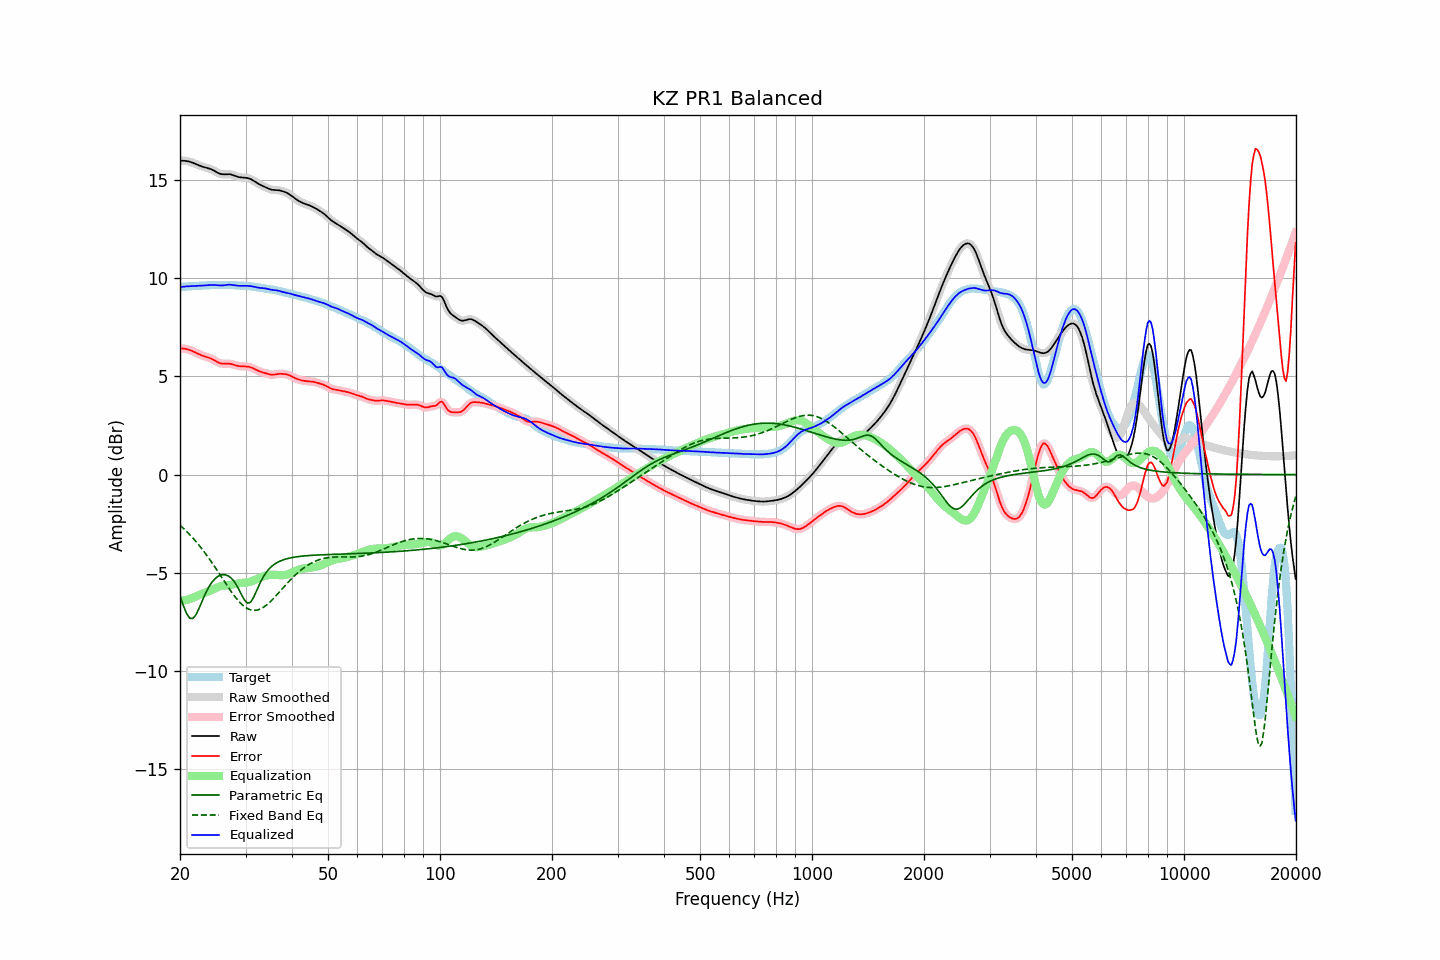

The table this chart was drawn from, first rows:
frequency, raw, error, smoothed, error_smoothed, equalization, parametric_eq, fixed_band_eq, equalized_raw, equalized_smoothed, target
20.00, 15.97, 6.42, 15.97, 6.42, -6.43, -6.17, -2.58, 9.54, 9.54, 9.55
20.20, 15.98, 6.42, 15.98, 6.42, -6.42, -6.41, -2.65, 9.55, 9.55, 9.56
20.40, 15.98, 6.42, 15.98, 6.42, -6.41, -6.65, -2.72, 9.56, 9.56, 9.56
20.61, 15.97, 6.41, 15.97, 6.41, -6.40, -6.86, -2.80, 9.57, 9.57, 9.56
20.81, 15.96, 6.39, 15.96, 6.39, -6.38, -7.06, -2.88, 9.58, 9.58, 9.57
21.02, 15.94, 6.37, 15.95, 6.37, -6.36, -7.19, -2.97, 9.59, 9.59, 9.58
21.23, 15.93, 6.34, 15.92, 6.34, -6.34, -7.31, -3.05, 9.59, 9.59, 9.58
21.44, 15.90, 6.31, 15.90, 6.31, -6.31, -7.32, -3.14, 9.59, 9.59, 9.59
21.66, 15.87, 6.28, 15.87, 6.28, -6.27, -7.33, -3.23, 9.59, 9.60, 9.59
21.87, 15.84, 6.24, 15.84, 6.24, -6.24, -7.23, -3.32, 9.60, 9.60, 9.60
22.09, 15.80, 6.20, 15.80, 6.20, -6.20, -7.13, -3.41, 9.60, 9.60, 9.60
22.31, 15.77, 6.16, 15.77, 6.16, -6.16, -6.96, -3.51, 9.60, 9.60, 9.61
22.54, 15.73, 6.12, 15.73, 6.12, -6.13, -6.78, -3.61, 9.61, 9.61, 9.61
22.76, 15.70, 6.08, 15.70, 6.08, -6.09, -6.59, -3.72, 9.61, 9.61, 9.62
22.99, 15.67, 6.05, 15.67, 6.05, -6.06, -6.39, -3.82, 9.61, 9.61, 9.62
23.22, 15.65, 6.02, 15.65, 6.02, -6.03, -6.21, -3.93, 9.62, 9.62, 9.63
23.45, 15.63, 6.00, 15.63, 6.00, -6.00, -6.03, -4.04, 9.63, 9.63, 9.63
23.69, 15.61, 5.97, 15.61, 5.97, -5.97, -5.87, -4.15, 9.64, 9.64, 9.64
23.92, 15.59, 5.95, 15.58, 5.95, -5.94, -5.71, -4.27, 9.65, 9.65, 9.64
24.16, 15.56, 5.91, 15.56, 5.91, -5.90, -5.59, -4.38, 9.65, 9.65, 9.64
24.40, 15.52, 5.88, 15.52, 5.88, -5.87, -5.47, -4.50, 9.65, 9.65, 9.64
24.65, 15.48, 5.84, 15.48, 5.83, -5.83, -5.37, -4.62, 9.65, 9.65, 9.64
24.89, 15.43, 5.79, 15.43, 5.79, -5.79, -5.28, -4.74, 9.65, 9.65, 9.64
25.14, 15.38, 5.74, 15.38, 5.74, -5.75, -5.22, -4.87, 9.64, 9.64, 9.64
25.39, 15.34, 5.70, 15.34, 5.70, -5.71, -5.16, -4.99, 9.63, 9.63, 9.64
25.65, 15.31, 5.67, 15.31, 5.67, -5.69, -5.13, -5.12, 9.63, 9.63, 9.64
25.91, 15.29, 5.65, 15.29, 5.65, -5.67, -5.10, -5.24, 9.63, 9.63, 9.64
26.16, 15.28, 5.64, 15.29, 5.64, -5.65, -5.10, -5.37, 9.63, 9.63, 9.64
26.43, 15.29, 5.64, 15.29, 5.64, -5.64, -5.10, -5.49, 9.64, 9.64, 9.65
26.69, 15.29, 5.64, 15.29, 5.64, -5.64, -5.13, -5.62, 9.65, 9.65, 9.65
26.96, 15.29, 5.65, 15.29, 5.64, -5.63, -5.16, -5.74, 9.66, 9.66, 9.65
27.23, 15.29, 5.64, 15.29, 5.64, -5.62, -5.22, -5.86, 9.67, 9.66, 9.65
27.50, 15.27, 5.62, 15.27, 5.62, -5.61, -5.28, -5.97, 9.66, 9.66, 9.65
27.77, 15.24, 5.60, 15.24, 5.60, -5.60, -5.38, -6.09, 9.65, 9.65, 9.64
28.05, 15.21, 5.58, 15.21, 5.58, -5.58, -5.48, -6.20, 9.63, 9.63, 9.64
28.33, 15.18, 5.55, 15.18, 5.55, -5.56, -5.61, -6.30, 9.62, 9.62, 9.63
28.62, 15.15, 5.53, 15.16, 5.53, -5.54, -5.75, -6.40, 9.61, 9.61, 9.62
28.90, 15.14, 5.52, 15.14, 5.52, -5.53, -5.91, -6.49, 9.61, 9.61, 9.62
29.19, 15.12, 5.51, 15.13, 5.51, -5.52, -6.07, -6.57, 9.61, 9.61, 9.62
29.48, 15.12, 5.51, 15.12, 5.51, -5.51, -6.23, -6.65, 9.61, 9.61, 9.61
29.78, 15.11, 5.50, 15.11, 5.50, -5.50, -6.37, -6.72, 9.61, 9.61, 9.61
30.08, 15.10, 5.50, 15.11, 5.50, -5.50, -6.47, -6.77, 9.61, 9.61, 9.60
30.38, 15.09, 5.49, 15.09, 5.49, -5.49, -6.54, -6.83, 9.61, 9.61, 9.60
30.68, 15.07, 5.48, 15.07, 5.48, -5.47, -6.53, -6.86, 9.60, 9.60, 9.59
30.99, 15.04, 5.46, 15.04, 5.46, -5.45, -6.49, -6.89, 9.59, 9.59, 9.58
31.30, 15.00, 5.43, 15.00, 5.43, -5.42, -6.36, -6.91, 9.58, 9.58, 9.57
31.61, 14.95, 5.39, 14.95, 5.39, -5.39, -6.22, -6.92, 9.56, 9.56, 9.56
31.93, 14.89, 5.35, 14.89, 5.35, -5.35, -6.03, -6.91, 9.54, 9.54, 9.55
32.24, 14.84, 5.31, 14.84, 5.31, -5.32, -5.85, -6.90, 9.52, 9.52, 9.53
32.57, 14.79, 5.27, 14.79, 5.27, -5.28, -5.66, -6.87, 9.51, 9.51, 9.52
32.89, 14.74, 5.24, 14.74, 5.24, -5.25, -5.49, -6.84, 9.50, 9.50, 9.51
33.22, 14.71, 5.21, 14.71, 5.21, -5.21, -5.33, -6.80, 9.49, 9.49, 9.49
33.55, 14.67, 5.19, 14.67, 5.19, -5.18, -5.18, -6.75, 9.49, 9.49, 9.48
33.89, 14.63, 5.17, 14.63, 5.16, -5.16, -5.06, -6.69, 9.48, 9.48, 9.47
34.23, 14.60, 5.14, 14.60, 5.14, -5.13, -4.94, -6.63, 9.46, 9.46, 9.46
34.57, 14.56, 5.11, 14.56, 5.11, -5.12, -4.84, -6.56, 9.44, 9.44, 9.45
34.92, 14.53, 5.09, 14.53, 5.09, -5.11, -4.75, -6.48, 9.42, 9.42, 9.43
35.27, 14.50, 5.08, 14.50, 5.08, -5.10, -4.68, -6.40, 9.41, 9.41, 9.42
35.62, 14.49, 5.08, 14.49, 5.09, -5.10, -4.61, -6.32, 9.39, 9.39, 9.41
35.97, 14.49, 5.10, 14.49, 5.10, -5.10, -4.55, -6.23, 9.38, 9.39, 9.39
... 635 more rows
